Labelled photos from "dataset", an image-classification folder in sinchana1408/Tomato_maturity_detection_and_Harvest_RecommendationSystem. The possible labels are: breaker, green, pink, red, turner.

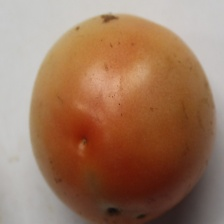
Label: pink

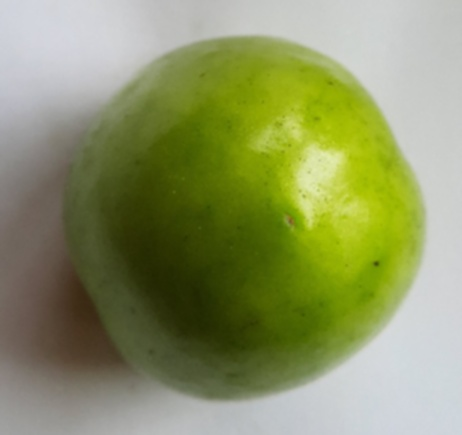
Label: green

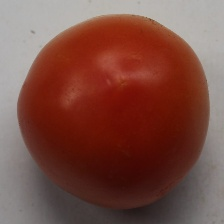
Label: red

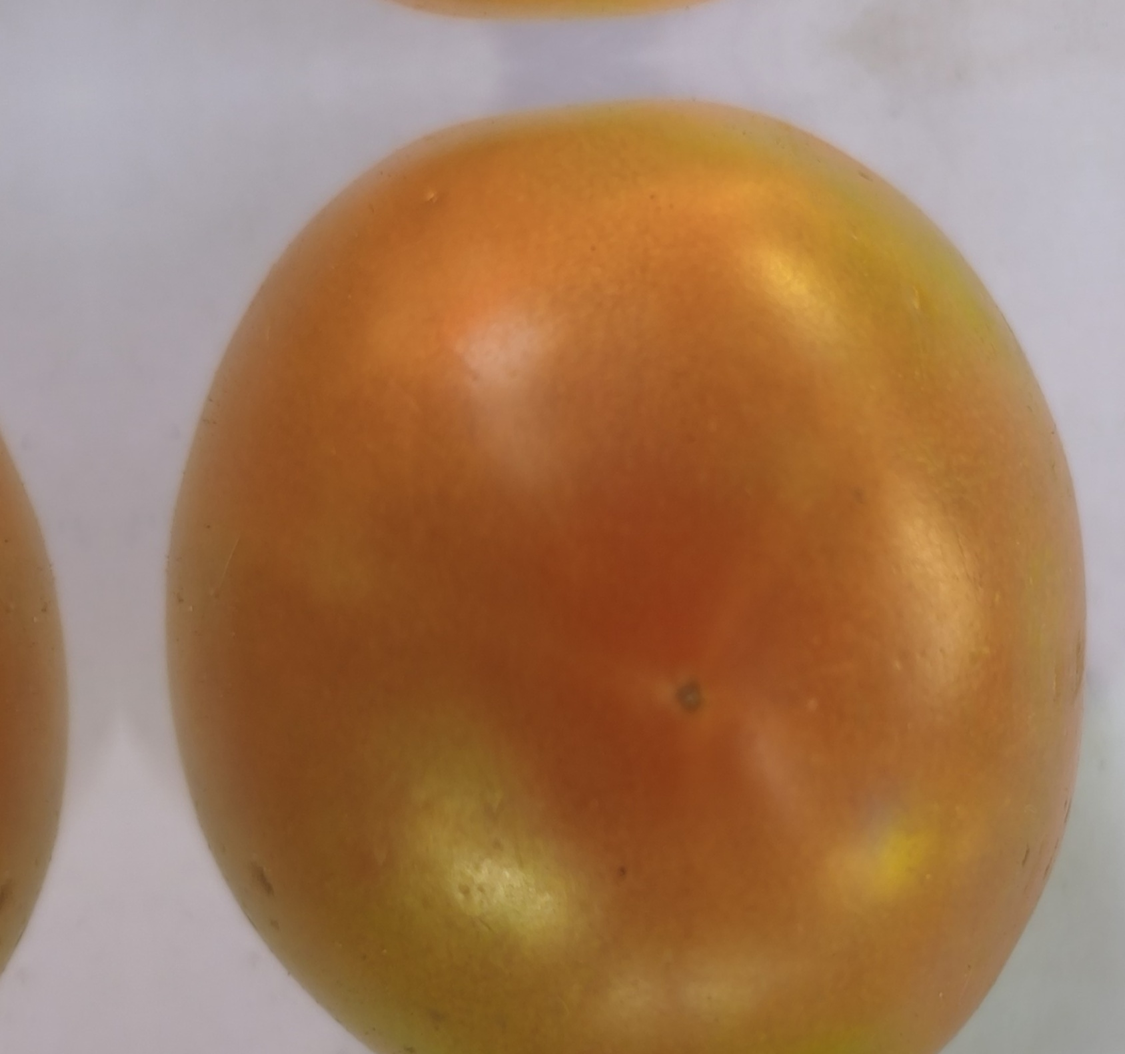
Label: turner

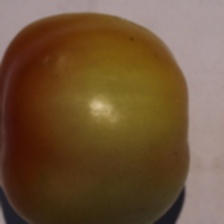
Label: breaker

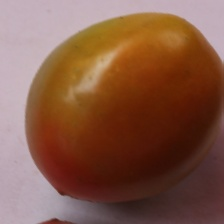
Label: pink
